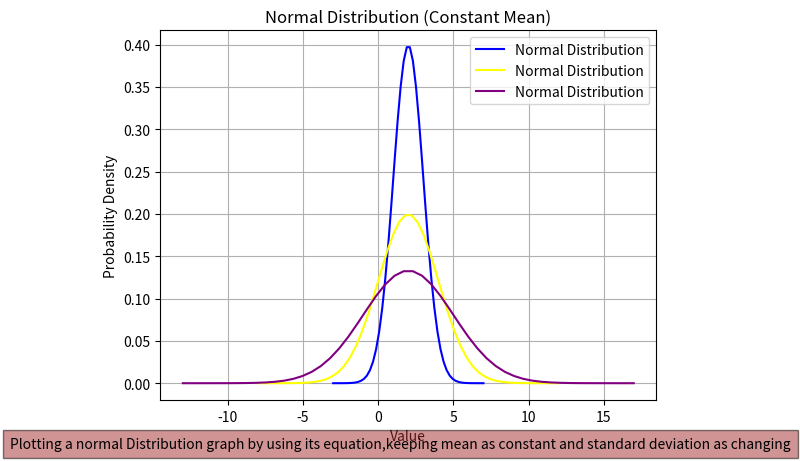

Recreate this plot in Python.
#same mean
import numpy as np
import matplotlib.pyplot as plt
m = 2
sd = 1
x = np.linspace(m-(5*sd),m  +(5*sd))
print(x)
f = (1 / (sd * np.sqrt(2 * np.pi))) * np.exp(-0.5 * ((x - m) / sd) ** 2)
plt.plot(x, f, color='blue', label='Normal Distribution')
sd1 = 2
x = np.linspace(m-(5*sd1),m  +(5*sd1))
f = (1 / (sd1 * np.sqrt(2 * np.pi))) * np.exp(-0.5 * ((x - m) / sd1) ** 2)
plt.plot(x, f, color='yellow', label='Normal Distribution')
sd2 = 3
x = np.linspace(m-(5*sd2),m  +(5*sd2))
f = (1 / (sd2 * np.sqrt(2 * np.pi))) * np.exp(-0.5 * ((x - m) / sd2) ** 2)
plt.plot(x, f, color='purple', label='Normal Distribution')
plt.title("Normal Distribution (Constant Mean)")
plt.xlabel("Value")
plt.ylabel("Probability Density")
plt.legend()
plt.grid(True)
plt.figtext(0.5, 0.01, "Plotting a normal Distribution graph by using its equation,keeping mean as constant and standard deviation as changing", ha="center", fontsize=10, bbox={"facecolor":"brown", "alpha":0.5, "pad":5})
plt.show()



